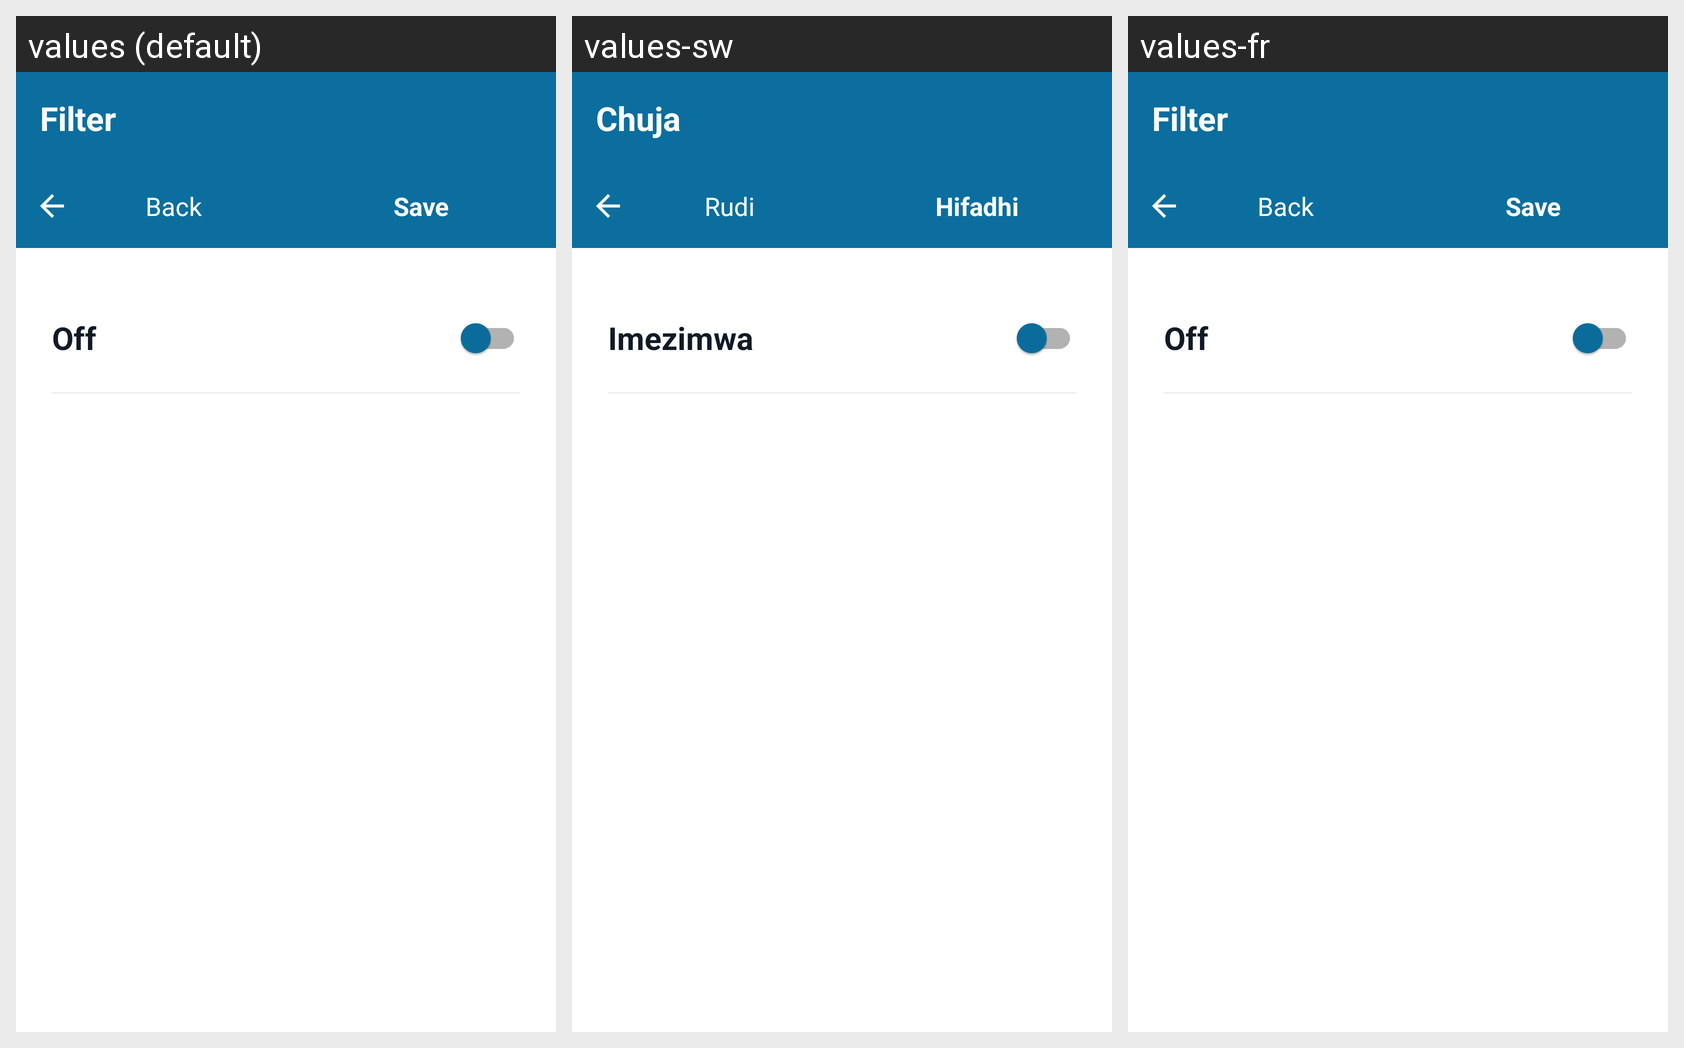

The Android screen above is rendered under several locales of the same app. Produce the string resources it draws, with the default and per-locale values.
Android screen res/layout/dialog_mama_kinara_register_filter.xml rendered under 3 locales, left to right: values (default), values-sw, values-fr. Device: Nexus 5 (rendered at 1080×1920; each locale shown at half size, 540×960, under a caption strip naming it); theme ChwTheme.
Strings drawn on this screen, with the default value and each locale's value (text and hints the layout hard-codes, and strings that could not be matched under every locale, appear in the picture but are not listed):

mama_kinara_register_filter
  values: Filter
  values-sw: Chuja
  values-fr: Filter  [not translated; the default value is used]

mama_kinara_register_back
  values: Back
  values-sw: Rudi
  values-fr: Back  [not translated; the default value is used]

mama_kinara_register_filter_save
  values: Save
  values-sw: Hifadhi
  values-fr: Save  [not translated; the default value is used]

mama_kinara_register_filter_off
  values: Off
  values-sw: Imezimwa
  values-fr: Off  [not translated; the default value is used]
